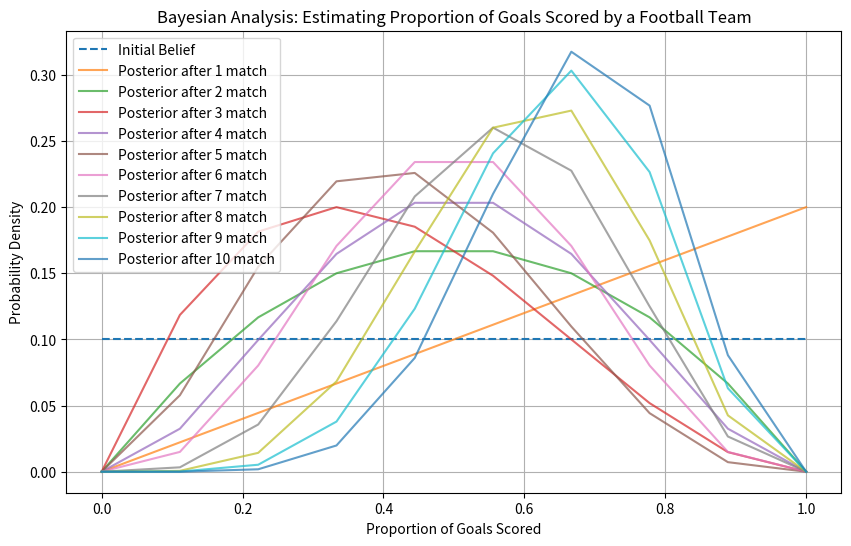

Generate this figure with matplotlib:
import numpy as np
import matplotlib.pyplot as plt

def Likelihood(goal_proportion, outcome):
    if outcome == 0:
        likelihood = 1 - goal_proportion
    else:
        likelihood = goal_proportion
    return likelihood


def Bayesian_update(prior_belief, goal_proportions, outcome):

    new_belief = prior_belief

    for i in range(len(goal_proportions)):
        P_proportion = prior_belief[i]
        likelihood = Likelihood(goal_proportions[i], outcome)
        new_belief[i] = P_proportion * likelihood

    new_belief /= np.sum(new_belief)

    return new_belief



true_goal_proportion = 0.6
match_num = 10
match_outcomes = np.random.binomial(1, true_goal_proportion, match_num)

goal_proportions = np.linspace(0, 1, 10)
prior_belief = np.ones_like(goal_proportions)
prior_belief = prior_belief/10

posteriors = []

plt.figure(figsize=(10, 6))
plt.plot(goal_proportions, prior_belief, label='Initial Belief', linestyle='--')

for i in range(1, len(match_outcomes) + 1):
    prior_belief = Bayesian_update(prior_belief, goal_proportions, match_outcomes[i-1])
    l = []
    for j in prior_belief:
        l.append(j)
    posteriors.append(l)

# Next Step: Visualize the analysis

for i, posterior in enumerate(posteriors):
    plt.plot(goal_proportions, posterior, label=f'Posterior after {i+1} match', alpha=0.7)

plt.xlabel('Proportion of Goals Scored')
plt.ylabel('Probability Density')
plt.title('Bayesian Analysis: Estimating Proportion of Goals Scored by a Football Team')
plt.legend()
plt.grid(True)
plt.show()